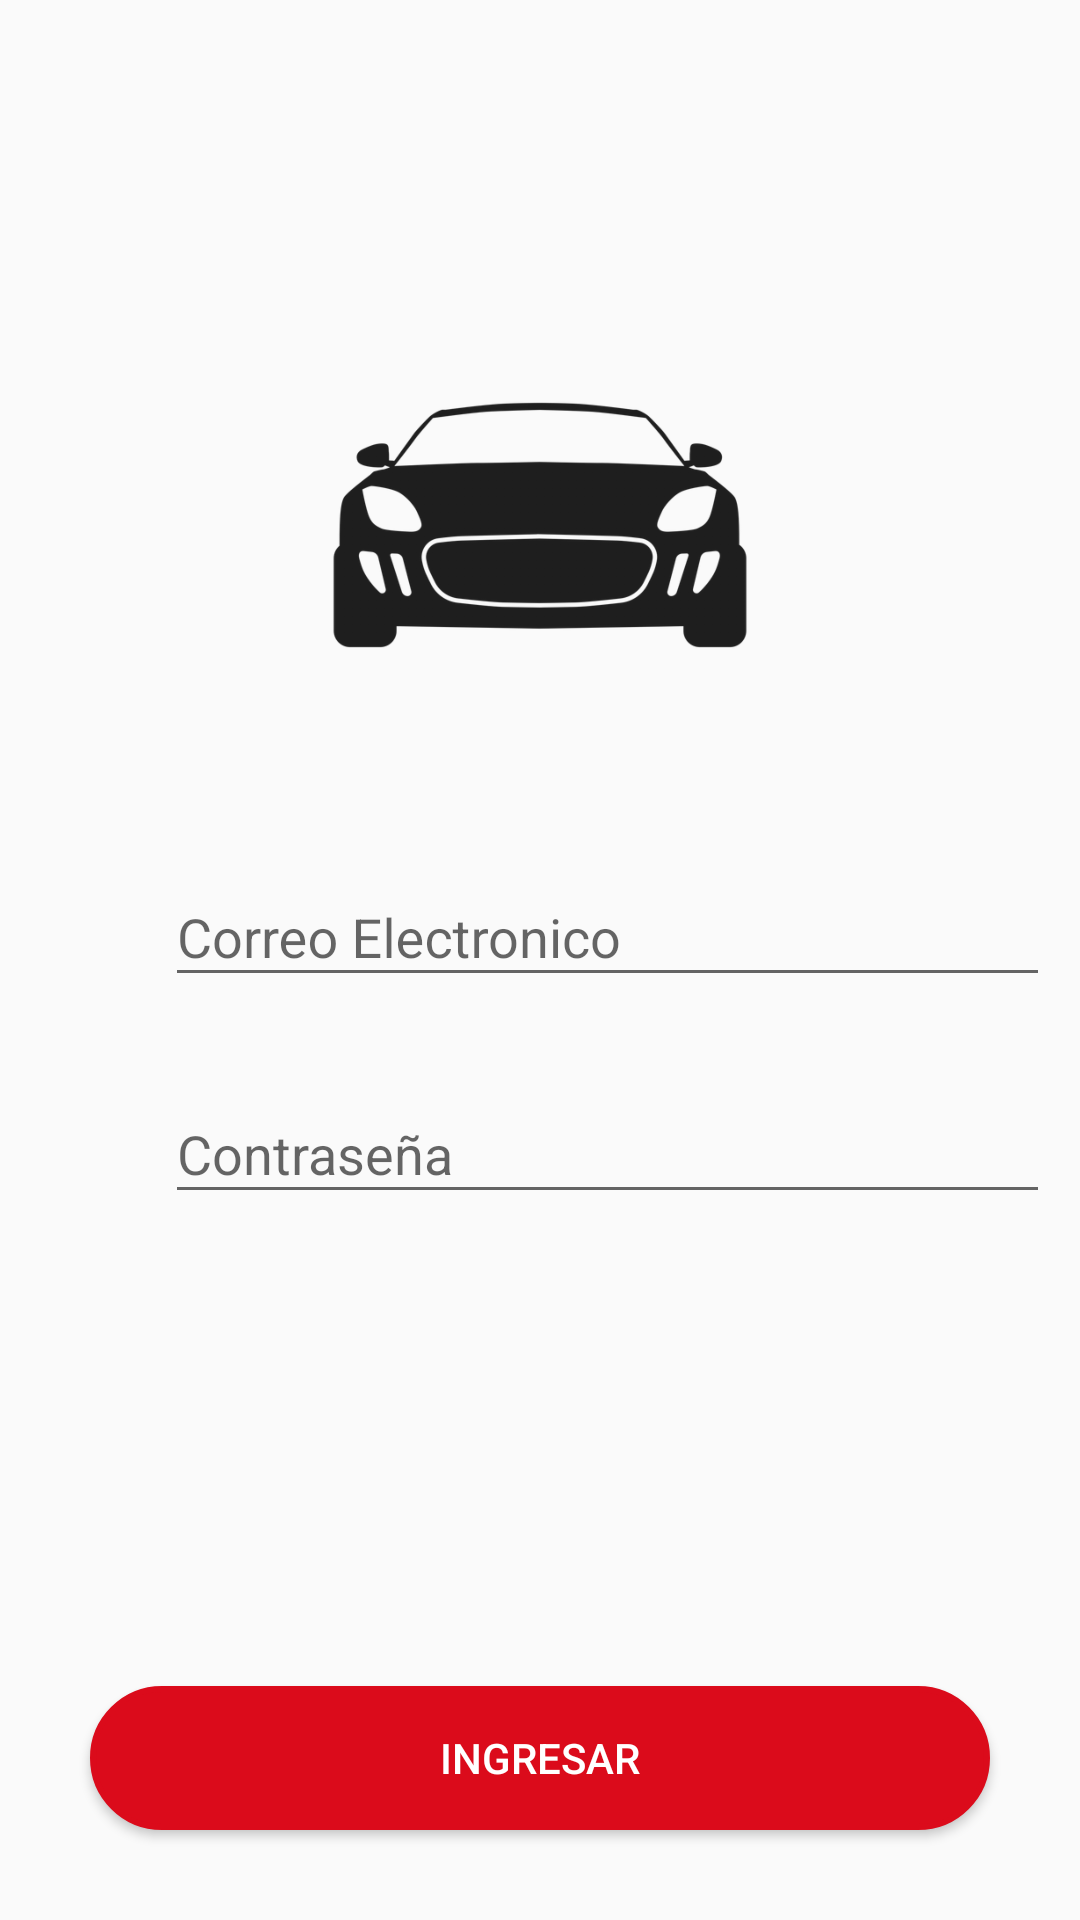

Layout XML and referenced resources for this Android screen:
<!-- AndroidManifest.xml: application theme AppTheme -->
<!-- res/layout/activity_login.xml -->
<?xml version="1.0" encoding="utf-8"?>
<androidx.coordinatorlayout.widget.CoordinatorLayout xmlns:android="http://schemas.android.com/apk/res/android"
    xmlns:app="http://schemas.android.com/apk/res-auto"
    xmlns:tools="http://schemas.android.com/tools"
    android:layout_width="match_parent"
    android:layout_height="match_parent"
    tools:context="activities.LoginActivity">

    <include layout="@layout/action_bar_toolbar"></include>

    <LinearLayout
        android:layout_width="match_parent"
        android:layout_height="match_parent"
        android:orientation="vertical"
        >
        <ImageView
            android:layout_width="150dp"
            android:layout_height="150dp"
            android:layout_gravity="center"
            android:layout_marginTop="100dp"
            android:layout_marginBottom="20dp"
            android:src="@drawable/uber1" />
        <LinearLayout
            android:layout_width="match_parent"
            android:layout_height="wrap_content"
            android:orientation="horizontal"
            android:layout_margin="10dp"
            >
            <ImageView
                android:layout_width="35dp"
                android:layout_height="35dp"
                android:layout_marginLeft="5dp"
                android:layout_marginTop="10dp"
                android:src="@drawable/icons8_correo_96"/>

            <com.google.android.material.textfield.TextInputLayout
                android:layout_width="match_parent"
                android:layout_height="wrap_content"
                android:layout_marginLeft="5dp">

                <com.google.android.material.textfield.TextInputEditText
                    android:id="@+id/textInputEmail"
                    android:layout_width="match_parent"
                    android:layout_height="wrap_content"
                    android:hint="Correo Electronico"
                    android:inputType="textEmailAddress"
                    >

                </com.google.android.material.textfield.TextInputEditText>
            </com.google.android.material.textfield.TextInputLayout>
        </LinearLayout>

        <LinearLayout
            android:layout_width="match_parent"
            android:layout_height="wrap_content"
            android:orientation="horizontal"
            android:layout_margin="10dp"
            >
            <ImageView
                android:layout_width="35dp"
                android:layout_height="35dp"
                android:layout_marginTop="10dp"
                android:layout_marginLeft="5dp"
                android:src="@drawable/icons8_contrase_a_96"/>

            <com.google.android.material.textfield.TextInputLayout
                android:layout_width="match_parent"
                android:layout_marginLeft="5dp"
                android:layout_height="wrap_content">

                <com.google.android.material.textfield.TextInputEditText
                    android:id="@+id/textInputPassword"
                    android:layout_width="match_parent"
                    android:layout_height="wrap_content"
                    android:hint="Contraseña"
                    android:inputType="textPassword"
                    >

                </com.google.android.material.textfield.TextInputEditText>
            </com.google.android.material.textfield.TextInputLayout>
        </LinearLayout>
        <LinearLayout
            android:layout_width="match_parent"
            android:layout_height="match_parent"
            android:orientation="vertical"
            android:gravity="bottom"
            >
            <Button
                android:id="@+id/btnLogin"
                android:layout_width="match_parent"
                android:layout_height="wrap_content"
                android:text="INGRESAR"
                android:background="@drawable/rounded_button"
                android:backgroundTint="@color/colorPrimary"
                android:layout_margin="30dp"
                android:textColor="@color/colorWhite"

                />
        </LinearLayout>

    </LinearLayout>

</androidx.coordinatorlayout.widget.CoordinatorLayout>
<!-- res/layout/action_bar_toolbar.xml (included above) -->
<?xml version="1.0" encoding="utf-8"?>
<com.google.android.material.appbar.AppBarLayout xmlns:android="http://schemas.android.com/apk/res/android"
    android:layout_width="match_parent"
    android:layout_height="wrap_content"
    android:background="#00E0F2F1"
    android:outlineAmbientShadowColor="#00E0F2F1"
    android:outlineSpotShadowColor="#00E0F2F1">

    <androidx.appcompat.widget.Toolbar
        android:id="@+id/toolbar"
        android:layout_width="match_parent"
        android:layout_height="wrap_content"

        />


</com.google.android.material.appbar.AppBarLayout>
<!-- resources referenced by this layout -->
<resources>
  <color name="colorPrimary">#DB0B1B</color>
  <color name="colorWhite">#FFFFFF</color>
  <!-- drawable rounded_button (drawable) -->
  <?xml version="1.0" encoding="utf-8"?>
  <shape
      xmlns:android="http://schemas.android.com/apk/res/android"
      android:shape="rectangle" android:padding="10dp">
      <corners android:radius="100dp"></corners>
      <solid android:color="@color/colorAccent"/>
      <stroke android:width="2dp" android:color="@color/colorWhite"/>
  
  </shape>
  <!-- drawable uber1: png bitmap (drawable-hdpi, 68998 bytes) -->
  <style name="AppTheme" parent="Theme.AppCompat.Light.NoActionBar">
          
          <item name="colorPrimary">@color/colorPrimary</item>
          <item name="colorPrimaryDark">@color/colorPrimaryDark</item>
          <item name="colorAccent">@color/colorAccent</item>
      </style>
  <color name="colorAccent">#DB0B1B</color>
  <color name="colorPrimaryDark">#DB0B1B</color>
</resources>
